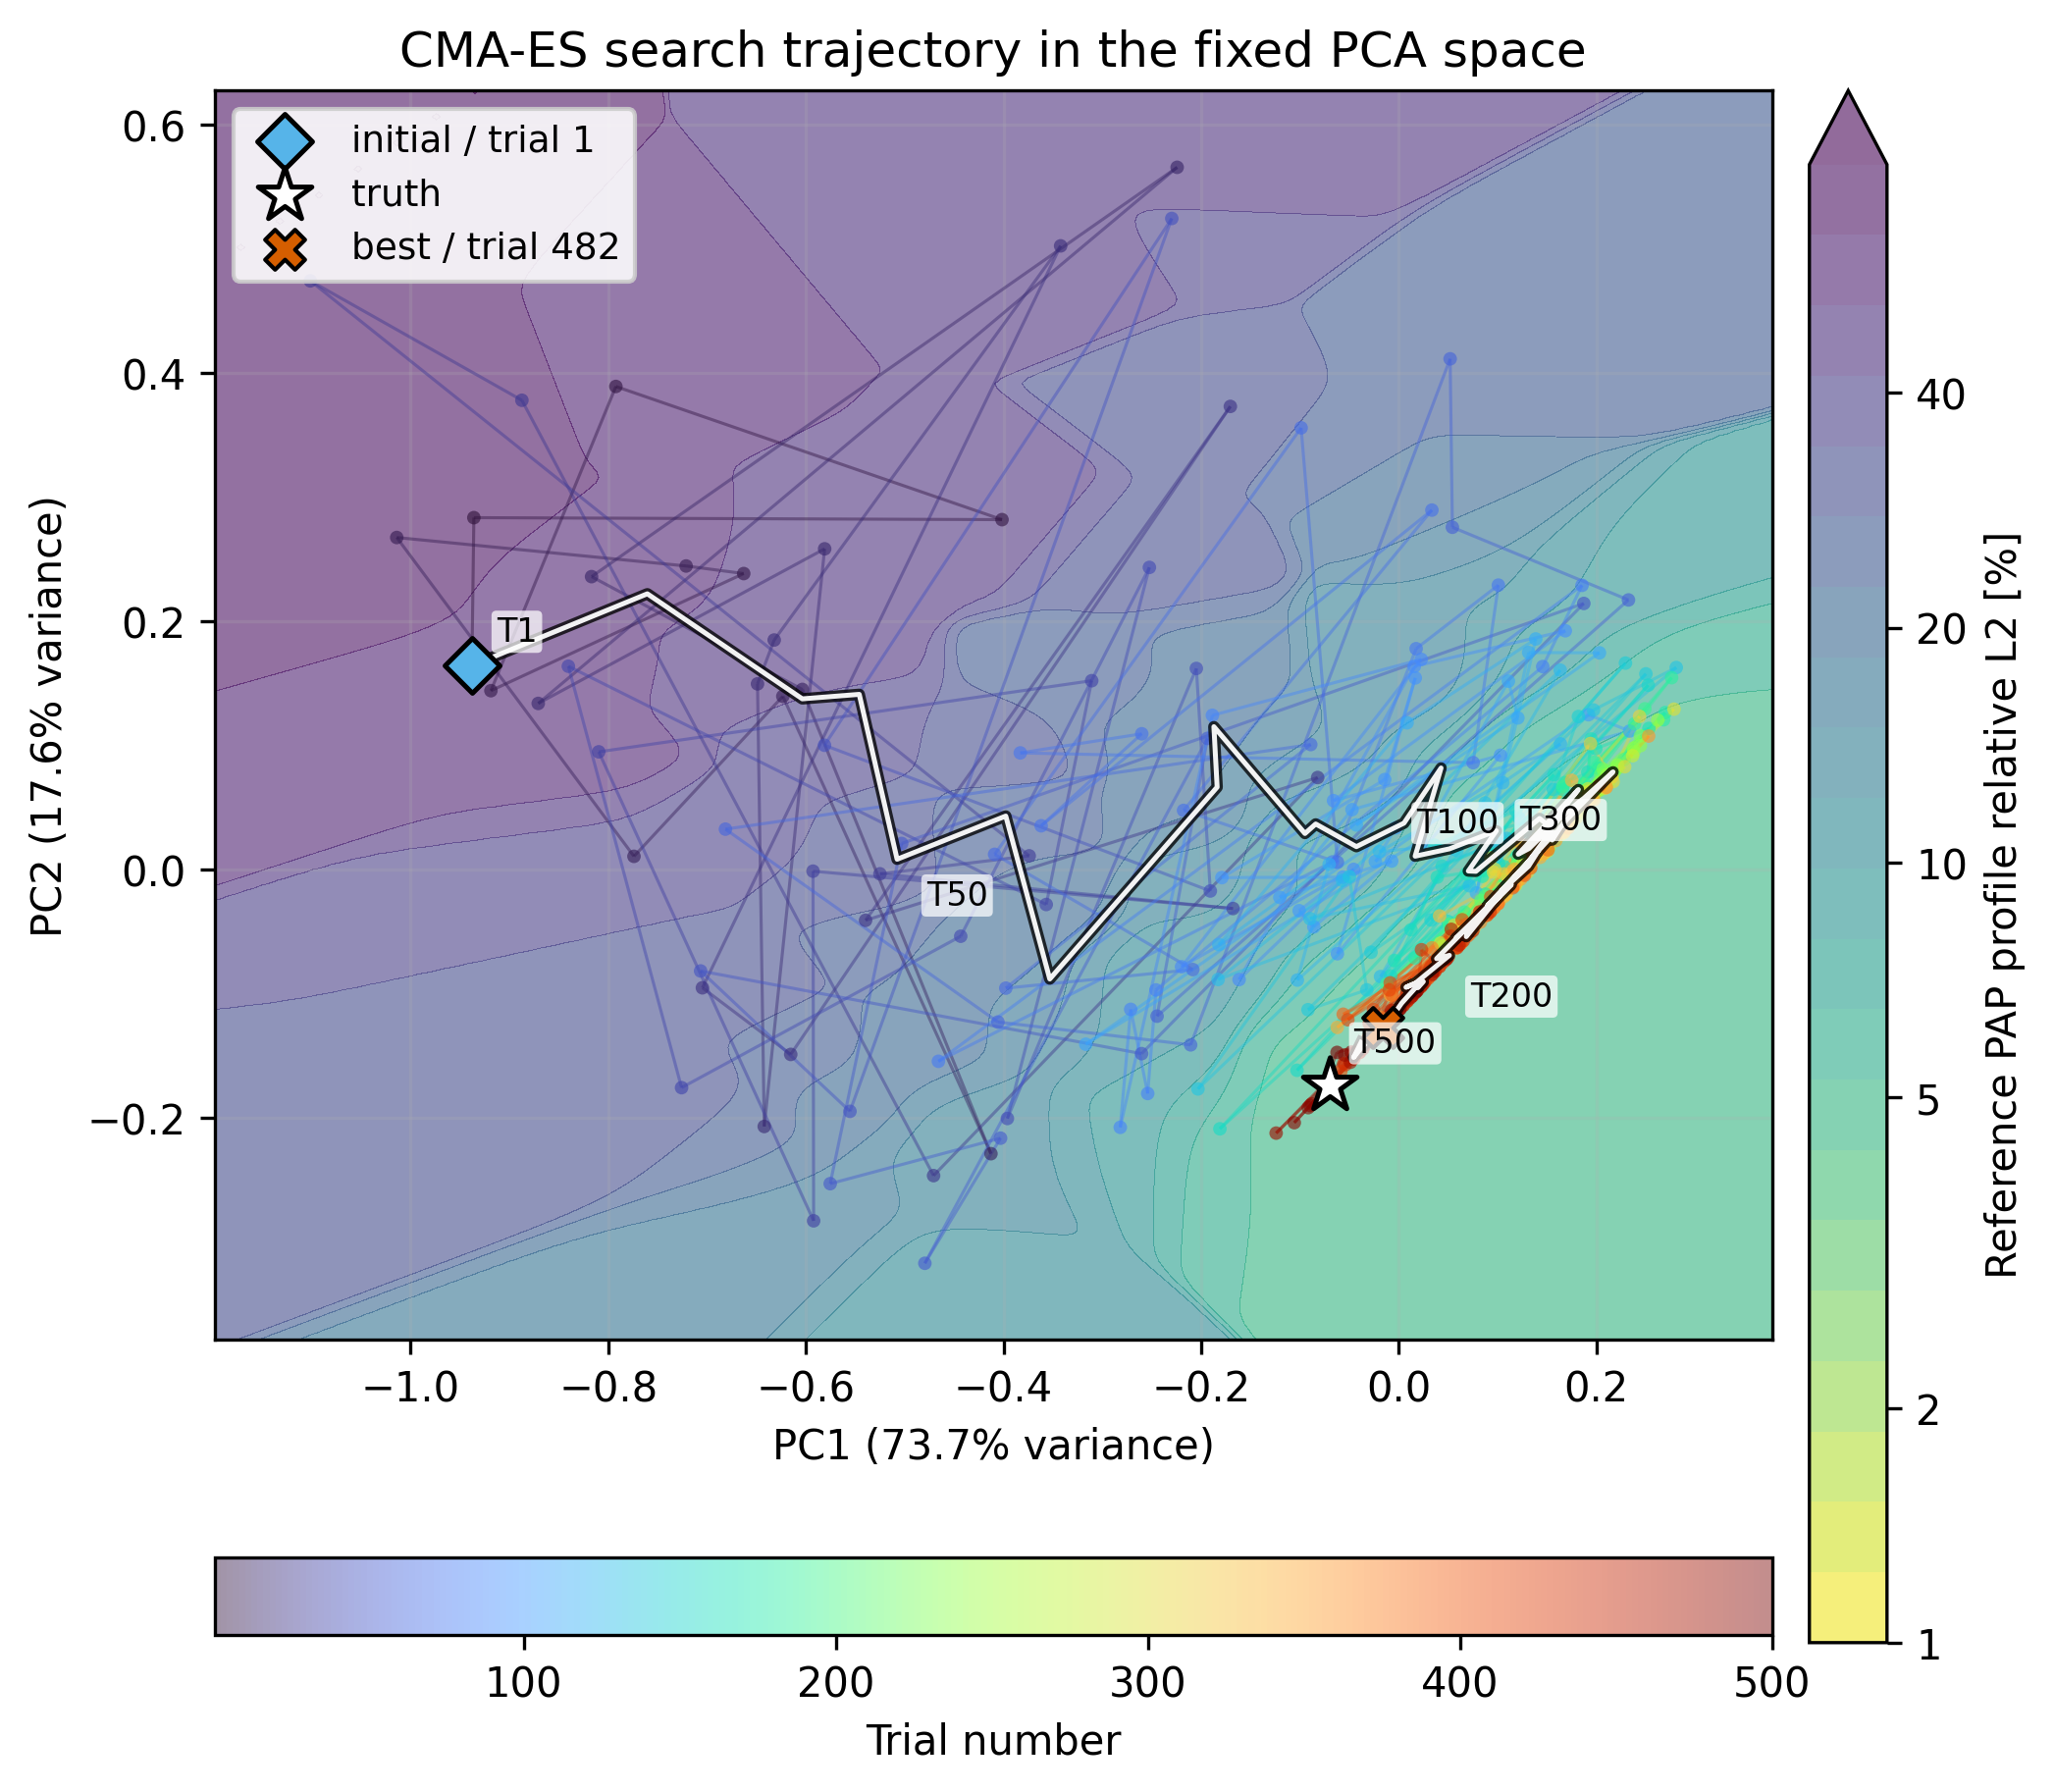

Values plotted in this chart, from the file beside it:
trial, PC1, PC2, PP0, PA, gamma, loss
1, -0.938, 0.1644, 1.5, 0.18, 0.045, 0.6399
2, -0.936, 0.2836, 1.447, 0.1571, 0.04916, 0.669
3, -0.4016, 0.282, 2.512, 0.192, 0.07388, 0.4292
4, -0.7923, 0.3892, 2.218, 0.1122, 0.0582, 0.5931
5, -0.9188, 0.1442, 1.621, 0.1805, 0.04504, 0.6161
6, -0.6629, 0.2385, 2.878, 0.1289, 0.0583, 0.4545
7, -0.7212, 0.2446, 1.591, 0.1976, 0.05848, 0.6088
8, -1.014, 0.2676, 1.205, 0.1611, 0.04521, 0.7092
9, -0.774, 0.0108, 2.749, 0.1668, 0.04542, 0.4143
10, -0.6234, 0.1397, 2.836, 0.1612, 0.05714, 0.4062
11, -0.4128, -0.2287, 4.432, 0.1829, 0.05204, 0.1245
12, -0.6036, 0.1452, 2.593, 0.179, 0.05889, 0.4278
13, -0.8169, 0.2361, 2.364, 0.1325, 0.05155, 0.5342
14, -0.2243, 0.5657, 3.779, 0.08243, 0.08937, 0.4578
15, -0.8709, 0.1339, 2.782, 0.1187, 0.04447, 0.4907
16, -0.581, 0.2585, 2.306, 0.1761, 0.06444, 0.4865
17, -0.6422, -0.2068, 3.51, 0.1925, 0.0432, 0.2462
18, -0.649, 0.1497, 2.502, 0.1751, 0.05694, 0.4498
19, -0.6321, 0.185, 2.59, 0.1649, 0.05876, 0.446
20, -0.3422, 0.5025, 3.457, 0.09447, 0.08202, 0.4567
21, -0.7048, -0.09509, 3.097, 0.1817, 0.04465, 0.3315
22, -0.6154, -0.1487, 3.618, 0.1778, 0.04623, 0.2486
23, -0.1705, 0.3732, 3.929, 0.1262, 0.08541, 0.3076
24, -0.5396, -0.04074, 4.182, 0.1325, 0.05236, 0.2603
25, -0.08211, 0.07427, 4.835, 0.1527, 0.07796, 0.1369
26, -0.4708, -0.2464, 4.506, 0.1711, 0.04833, 0.1359
27, -0.8874, 0.3781, 1.57, 0.1375, 0.05448, 0.6665
28, -1.101, 0.4743, 1.005, 0.1109, 0.04805, 0.785
29, -0.374, 0.0112, 3.978, 0.1653, 0.06298, 0.2147
30, -0.5251, -0.003303, 3.06, 0.1977, 0.05691, 0.3187
31, -0.1678, -0.03123, 4.855, 0.1587, 0.07007, 0.1216
32, -0.5928, -0.001155, 4.439, 0.0973, 0.05037, 0.339
33, -0.5922, -0.2828, 3.931, 0.1924, 0.04227, 0.1795
34, -0.8097, 0.09497, 1.996, 0.1887, 0.04811, 0.5354
35, -0.3108, 0.1523, 3.978, 0.1458, 0.07086, 0.2539
36, -0.3568, -0.02799, 4.394, 0.1511, 0.06161, 0.1896
37, -0.8404, 0.1639, 1.898, 0.1736, 0.04904, 0.5687
38, -0.7258, -0.1755, 3.037, 0.1994, 0.04105, 0.3217
39, -0.4434, -0.05356, 4.349, 0.1432, 0.05646, 0.2135
40, -0.2524, 0.2435, 4.288, 0.117, 0.07613, 0.2909
41, -0.3961, -0.2003, 4.311, 0.1874, 0.0541, 0.1329
42, -0.2049, 0.1621, 4.134, 0.154, 0.07622, 0.2156
43, -0.1907, -0.01711, 4.666, 0.1631, 0.0698, 0.1322
44, -0.5812, 0.1003, 2.926, 0.1723, 0.05778, 0.3742
45, -0.2297, 0.5245, 3.076, 0.135, 0.08935, 0.4103
46, -0.5554, -0.1946, 4.028, 0.1736, 0.04683, 0.1938
47, -0.7066, -0.08154, 3.229, 0.17, 0.0447, 0.3247
48, -0.2603, -0.1481, 4.823, 0.1692, 0.06157, 0.1038
49, 0.1872, 0.2145, 4.925, 0.167, 0.0961, 0.09795
50, -0.5031, 0.02115, 3.366, 0.1771, 0.05814, 0.2904
51, -0.5754, -0.2528, 4.025, 0.183, 0.04389, 0.1792
52, -0.403, -0.2162, 4.665, 0.1673, 0.05241, 0.1247
53, -0.4796, -0.317, 4.929, 0.1585, 0.04458, 0.1155
54, -0.1937, 0.1058, 3.954, 0.18, 0.07534, 0.1928
55, -0.2446, -0.1179, 4.513, 0.185, 0.06407, 0.1108
56, 0.2324, 0.2173, 4.794, 0.1832, 0.09879, 0.08288
57, 0.05421, 0.2758, 4.376, 0.1626, 0.09261, 0.1671
58, 0.05195, 0.4115, 3.492, 0.1876, 0.099, 0.2541
59, -0.2107, -0.141, 4.818, 0.1774, 0.06434, 0.08971
60, -0.4057, -0.1226, 4.882, 0.1321, 0.05487, 0.1855
... 440 more rows
